Image classification data set "data_3" (SivareddyBodapati/Strive_AI_Jun_21 on GitHub). Class labels (2): push-up, sit-up.

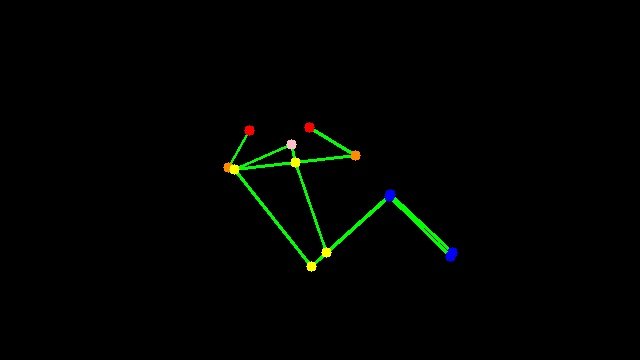
Label: sit-up

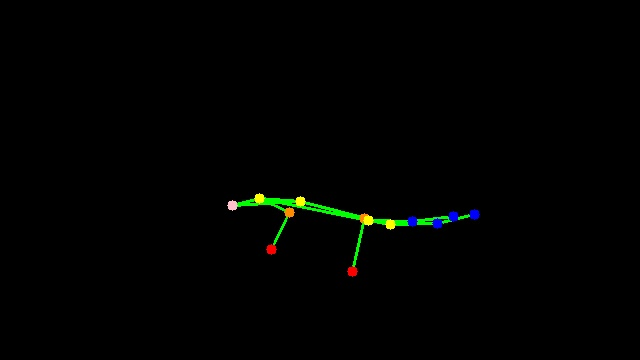
Label: push-up

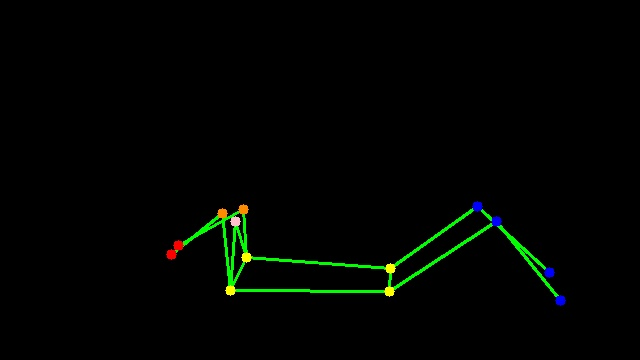
Label: sit-up

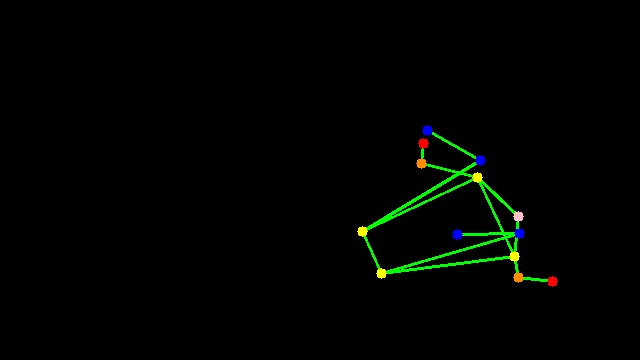
Label: sit-up

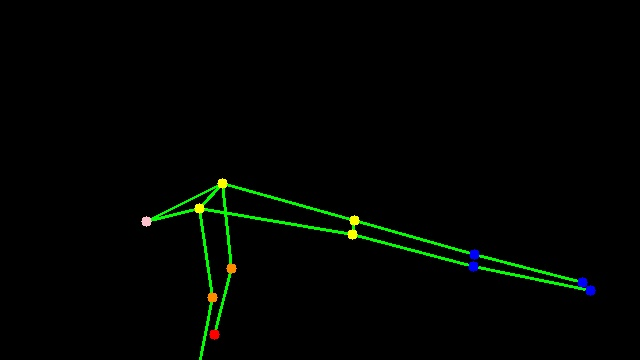
Label: push-up

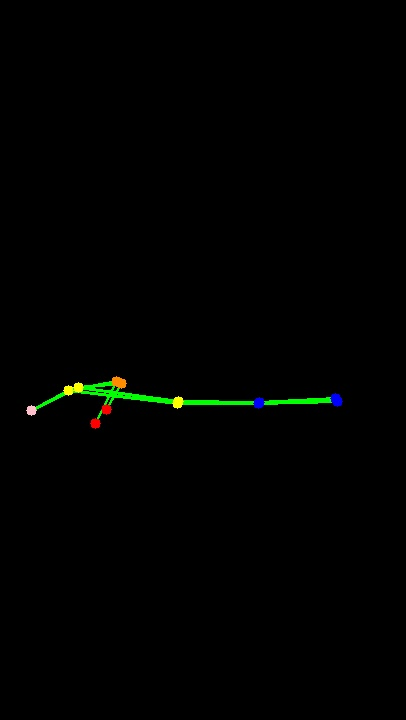
Label: push-up
